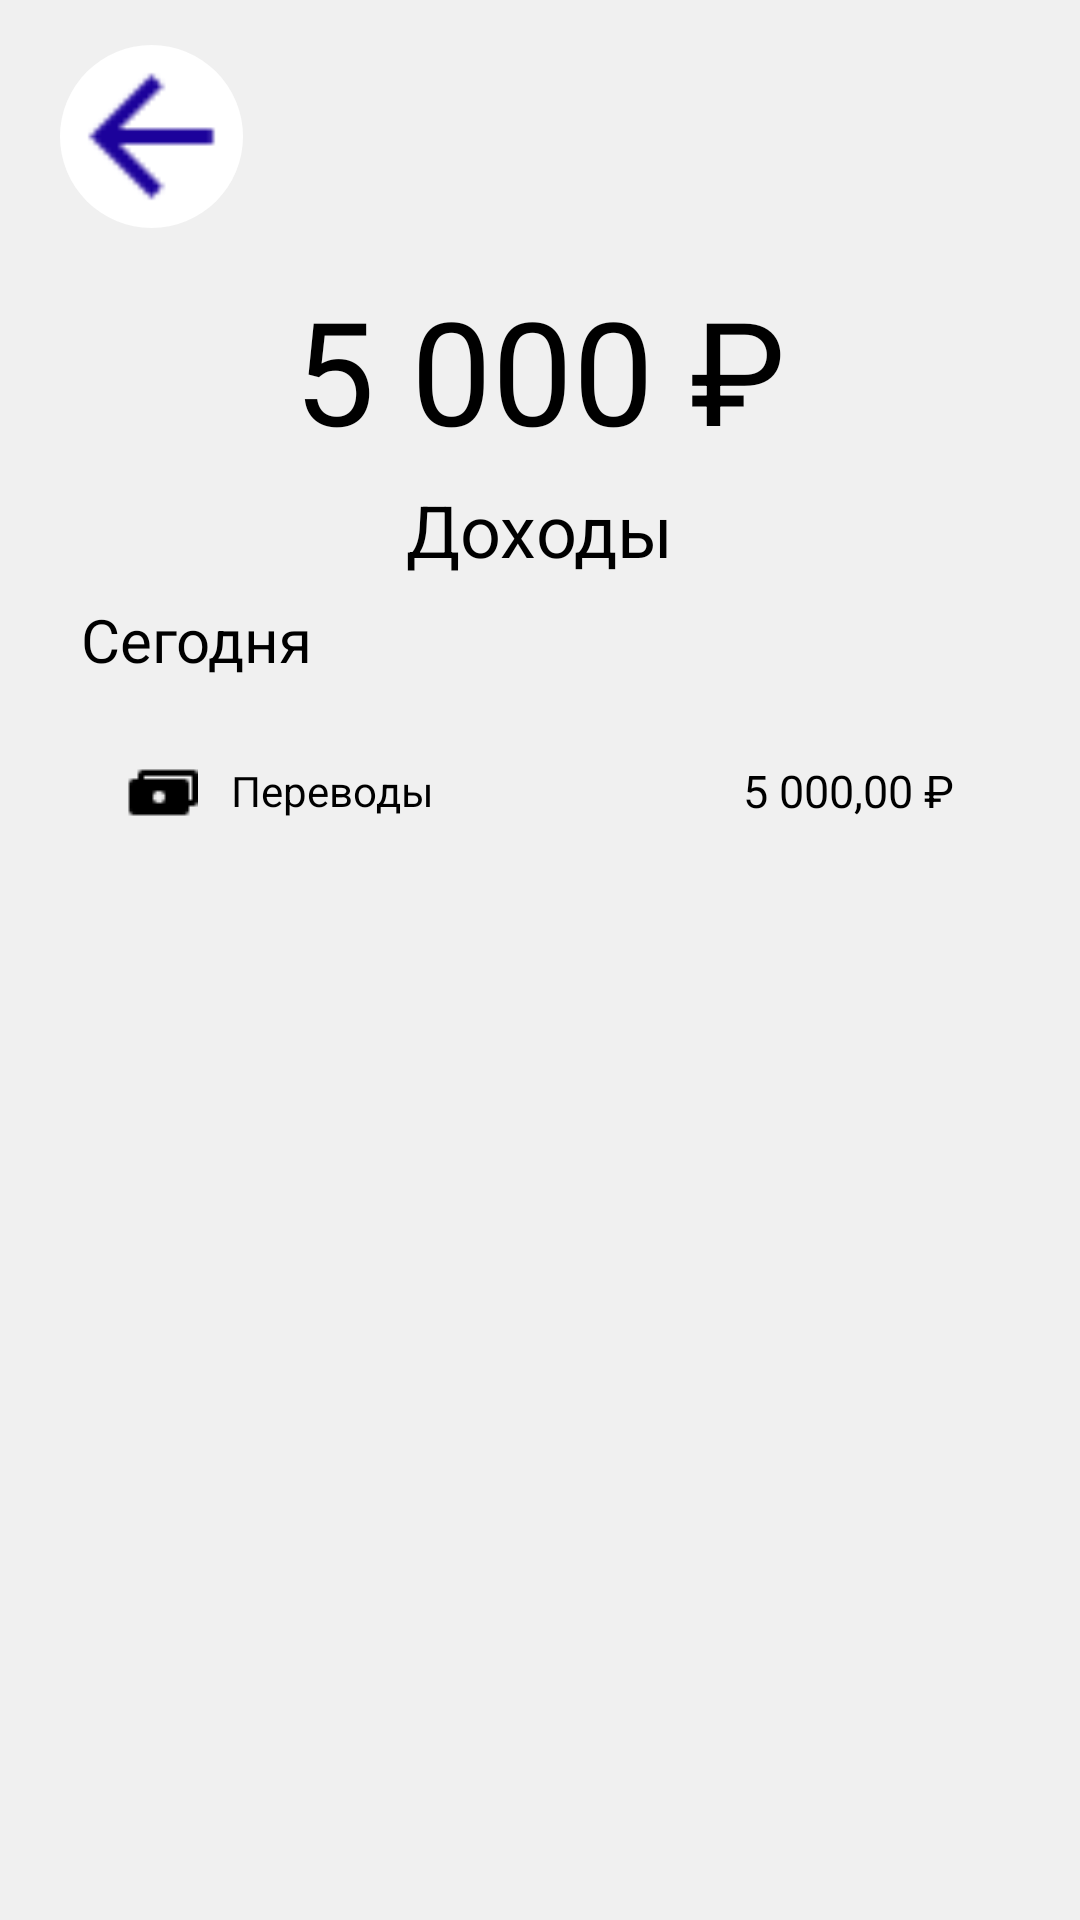

Here is an Android app screen rendered from its layout file. Give the layout XML and the strings, colors and styles it references.
<!-- AndroidManifest.xml: application theme Theme.Bank -->
<!-- res/layout/fragment_income.xml -->
<?xml version="1.0" encoding="utf-8"?>
<LinearLayout
    xmlns:android="http://schemas.android.com/apk/res/android"
    android:background="@drawable/fon"
    android:orientation="vertical"
    android:layout_width="match_parent"
    android:layout_height="match_parent">

    <LinearLayout
        android:layout_width="match_parent"
        android:layout_height="match_parent"
        android:orientation="vertical">

        <LinearLayout
            android:id="@+id/intohis"
            android:layout_width="61dp"
            android:layout_height="61dp"
            android:layout_marginStart="20dp"
            android:layout_marginTop="15dp"
            android:layout_marginBottom="15dp"
            android:background="@drawable/circle">

            <ImageView
                android:id="@+id/avatarImage"
                android:layout_width="61dp"
                android:layout_height="61dp"
                android:src="@drawable/ic_back"
                android:scaleType="fitXY" />

        </LinearLayout>

        <LinearLayout
            android:id="@+id/amountContainer"
            android:layout_width="match_parent"
            android:layout_height="wrap_content"
            android:gravity="center_horizontal"
            android:layout_marginBottom="5dp"
            android:orientation="vertical">

            <TextView
                android:id="@+id/amountText"
                android:textColor="@color/color_text"
                android:textSize="48sp"
                android:layout_height="wrap_content"
                android:layout_width="wrap_content"
                android:text="5 000 ₽" />

        </LinearLayout>

        <LinearLayout
            android:id="@+id/titleContainer"
            android:layout_width="match_parent"
            android:layout_height="wrap_content"
            android:gravity="center_horizontal"
            android:layout_marginBottom="7dp"
            android:orientation="vertical">

            <TextView
                android:id="@+id/titleText"
                android:textColor="@color/color_text"
                android:textSize="24sp"
                android:layout_height="wrap_content"
                android:layout_width="wrap_content"
                android:text="Доходы" />

        </LinearLayout>

        <ScrollView
            android:layout_width="match_parent"
            android:layout_height="400dp">

            <LinearLayout
                android:layout_width="match_parent"
                android:layout_height="wrap_content"
                android:orientation="vertical">

                <TextView
                    android:id="@+id/todayLabel"
                    android:layout_width="wrap_content"
                    android:layout_height="wrap_content"
                    android:layout_marginStart="27dp"
                    android:layout_marginBottom="11dp"
                    android:text="Сегодня"
                    android:textColor="@color/color_text"
                    android:textSize="20sp" />

                <LinearLayout
                    android:id="@+id/itemTransfer"
                    android:layout_width="match_parent"
                    android:layout_height="wrap_content"
                    android:layout_marginHorizontal="26dp"
                    android:layout_marginBottom="27dp"
                    android:background="@drawable/button_fon"
                    android:gravity="center_vertical"
                    android:orientation="horizontal"
                    android:paddingHorizontal="16dp"
                    android:paddingVertical="14dp">

                    <ImageView
                        android:id="@+id/transferIcon"
                        android:layout_width="24dp"
                        android:layout_height="24dp"
                        android:layout_marginEnd="11dp"
                        android:scaleType="fitXY"
                        android:src="@drawable/si_money" />

                    <TextView
                        android:id="@+id/transferText"
                        android:layout_width="wrap_content"
                        android:layout_height="wrap_content"
                        android:text="Переводы"
                        android:textColor="@color/color_text"
                        android:textSize="14sp" />

                    <View
                        android:layout_width="0dp"
                        android:layout_height="0dp"
                        android:layout_weight="1" />

                    <TextView
                        android:id="@+id/transferAmount"
                        android:layout_width="wrap_content"
                        android:layout_height="wrap_content"
                        android:text="5 000,00 ₽"
                        android:textColor="@color/color_text"
                        android:textSize="15sp" />

                </LinearLayout>

            </LinearLayout>

        </ScrollView>

    </LinearLayout>

</LinearLayout>
<!-- resources referenced by this layout -->
<resources>
  <color name="color_text">#000000</color>
  <!-- drawable button_fon (drawable-night) -->
  <?xml version="1.0" encoding="UTF-8"?>
  <shape
      xmlns:android="http://schemas.android.com/apk/res/android">
      <solid
          android:color="#303030"
          />
      <corners
          android:radius="15dp"
          />
  </shape>
  <!-- drawable circle (drawable) -->
  <shape xmlns:android="http://schemas.android.com/apk/res/android"
      android:shape="oval">
  
      <solid android:color="#FFFFFF" />
  
  </shape>
  <!-- drawable fon (drawable) -->
  <?xml version="1.0" encoding="UTF-8"?>
  <shape
      xmlns:android="http://schemas.android.com/apk/res/android">
      <solid
          android:color="#F0F0F0"
          />
      <corners
          android:radius="0dp"
          />
  </shape>
  <!-- drawable ic_back: png bitmap (drawable, 407 bytes) -->
  <!-- drawable si_money: png bitmap (drawable, 301 bytes) -->
  <style name="Theme.Bank" parent="Theme.AppCompat.Light.NoActionBar">
          <item name="colorPrimary">#1C029B</item>
          <item name="colorPrimaryDark">#14026B</item>
          <item name="colorAccent">#FFD700</item>
          <item name="android:windowBackground">@drawable/fon</item>
          <item name="android:textColor">#000000</item>
      </style>
</resources>
